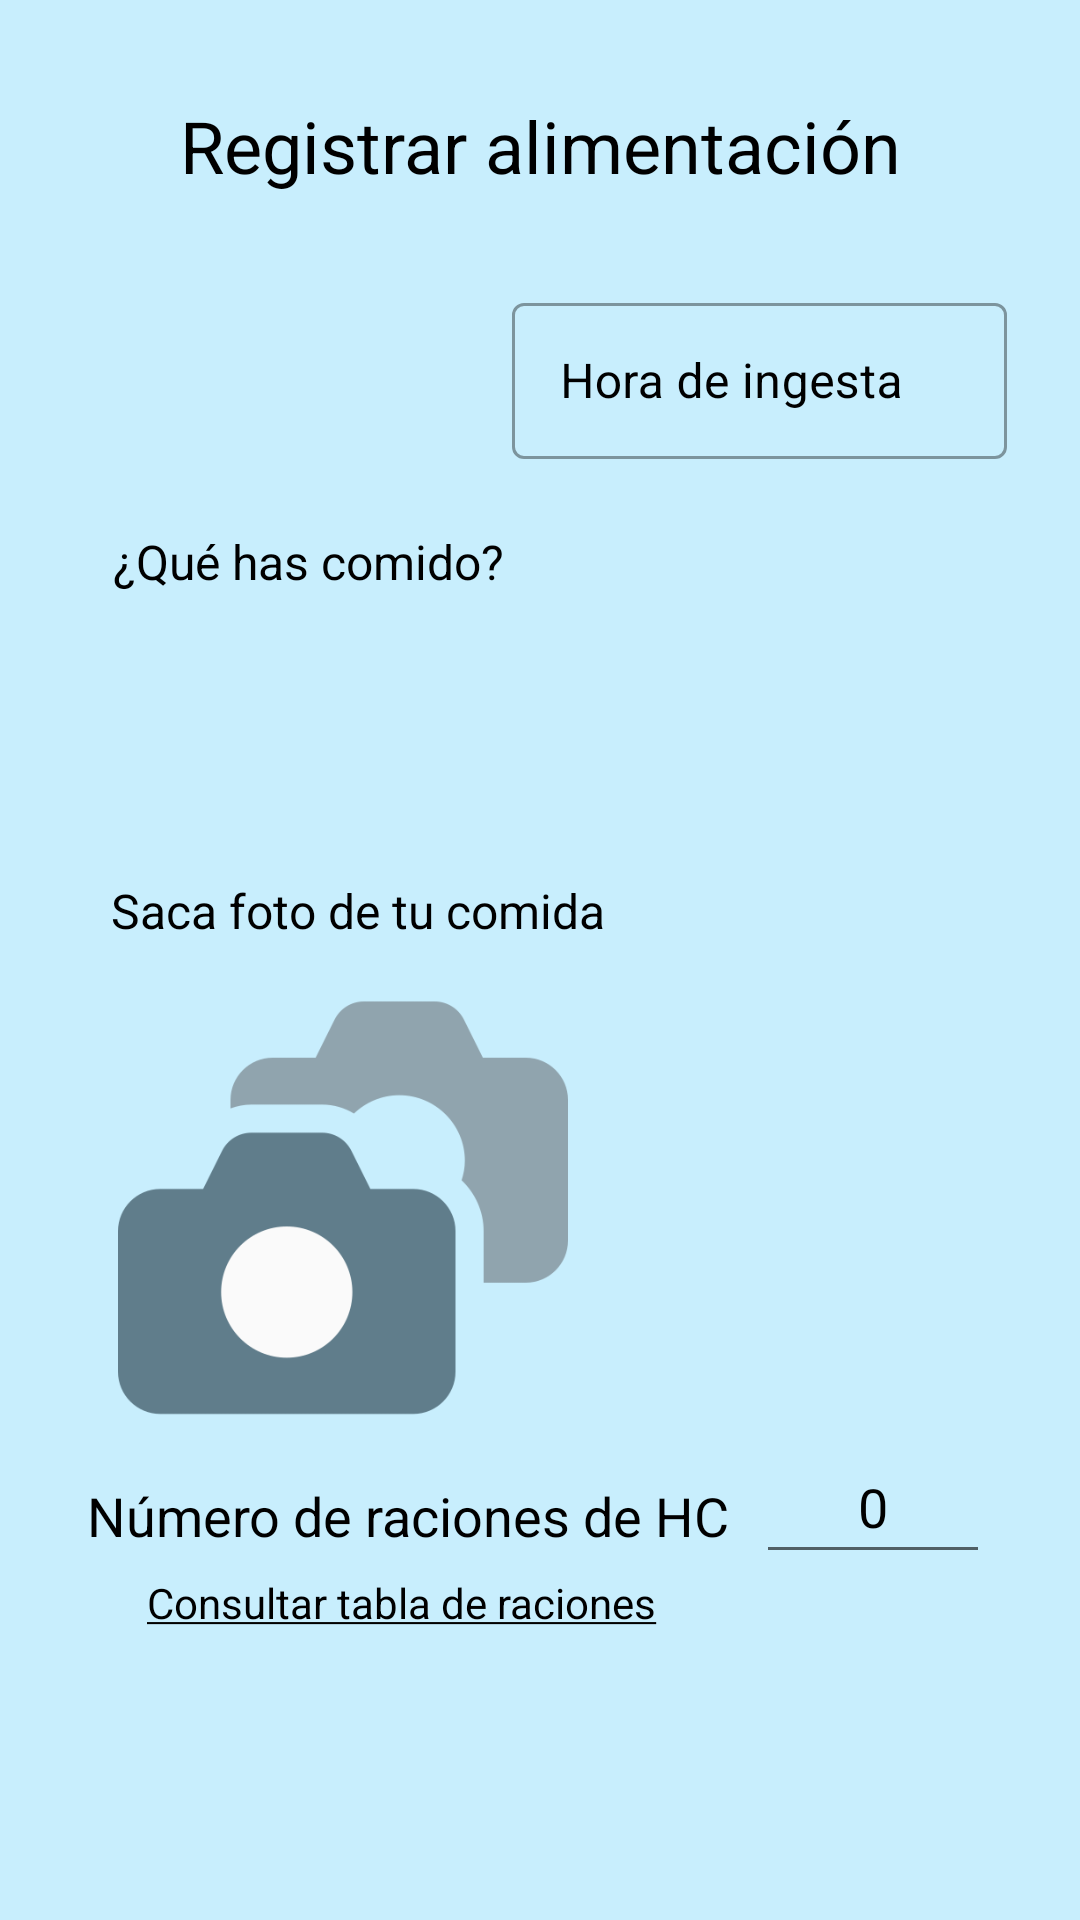

Layout XML and referenced resources for this Android screen:
<!-- AndroidManifest.xml: application theme Theme.DiabeticLog -->
<!-- res/layout/activity_feeding.xml -->
<?xml version="1.0" encoding="utf-8"?>
<androidx.constraintlayout.widget.ConstraintLayout xmlns:android="http://schemas.android.com/apk/res/android"
    xmlns:app="http://schemas.android.com/apk/res-auto"
    xmlns:tools="http://schemas.android.com/tools"
    android:layout_width="match_parent"
    android:layout_height="match_parent"
    android:background="#C8EEFD"
    tools:context=".vista.Feeding">


    <com.google.android.material.textfield.TextInputLayout
        android:id="@+id/InputHora"
        style="@style/Widget.MaterialComponents.TextInputLayout.OutlinedBox"
        android:layout_width="165dp"
        android:layout_height="63dp"
        android:hint="@string/hora_de_ingesta"
        android:textColorHint="#000000"
        app:layout_constraintBottom_toBottomOf="parent"
        app:layout_constraintEnd_toEndOf="parent"
        app:layout_constraintHorizontal_bias="0.875"
        app:layout_constraintStart_toStartOf="parent"
        app:layout_constraintTop_toTopOf="parent"
        app:layout_constraintVertical_bias="0.166">

        <com.google.android.material.textfield.TextInputEditText
            android:id="@+id/muestraHoraIngesta"
            android:layout_width="match_parent"
            android:layout_height="52dp"
            android:clickable="true"
            android:focusable="false"
            android:inputType="time"
            android:textColor="#000000"
            android:textSize="16sp" />
    </com.google.android.material.textfield.TextInputLayout>

    <TextView
        android:id="@+id/textView12"
        android:layout_width="259dp"
        android:layout_height="41dp"
        android:gravity="center"
        android:text="@string/registrar_alimentaci_n"
        android:textColor="#000000"
        android:textSize="24sp"
        app:layout_constraintBottom_toBottomOf="parent"
        app:layout_constraintEnd_toEndOf="parent"
        app:layout_constraintStart_toStartOf="parent"
        app:layout_constraintTop_toTopOf="parent"
        app:layout_constraintVertical_bias="0.047" />

    <TextView
        android:id="@+id/mostrarFecha"
        style="@style/Widget.MaterialComponents.TextInputLayout.OutlinedBox"
        android:layout_width="163dp"
        android:layout_height="52dp"
        android:gravity="center"
        android:textColor="#000000"
        android:textColorHint="#000000"
        android:textSize="18sp"
        app:boxBackgroundColor="#FFFFFF"
        app:hintTextColor="#0984E6"
        app:layout_constraintBottom_toBottomOf="parent"
        app:layout_constraintEnd_toEndOf="parent"
        app:layout_constraintHorizontal_bias="0.112"
        app:layout_constraintStart_toStartOf="parent"
        app:layout_constraintTop_toTopOf="parent"
        app:layout_constraintVertical_bias="0.166" />

    <TextView
        android:id="@+id/textView20"
        android:layout_width="232dp"
        android:layout_height="30dp"
        android:gravity="center"
        android:text="@string/n_mero_de_raciones_de_hc"
        android:textColor="#000000"
        android:textSize="18sp"
        app:layout_constraintBottom_toBottomOf="parent"
        app:layout_constraintEnd_toEndOf="parent"
        app:layout_constraintHorizontal_bias="0.156"
        app:layout_constraintStart_toStartOf="parent"
        app:layout_constraintTop_toTopOf="parent"
        app:layout_constraintVertical_bias="0.804" />

    <EditText
        android:id="@+id/muestraRaciones"
        android:layout_width="78dp"
        android:layout_height="48dp"
        android:ems="10"
        android:gravity="center"
        android:hint="@string/cero"
        android:inputType="number"
        android:textColor="#000000"
        android:textColorHint="#000000"
        app:layout_constraintBottom_toBottomOf="parent"
        app:layout_constraintEnd_toEndOf="parent"
        app:layout_constraintHorizontal_bias="0.0"
        app:layout_constraintStart_toEndOf="@+id/textView20"
        app:layout_constraintTop_toTopOf="parent"
        app:layout_constraintVertical_bias="0.805" />

    <TextView
        android:id="@+id/textView22"
        android:layout_width="wrap_content"
        android:layout_height="31dp"
        android:gravity="center"
        android:text="@string/qu_has_comido"
        android:textColor="#000000"
        android:textSize="16sp"
        app:layout_constraintBottom_toBottomOf="parent"
        app:layout_constraintEnd_toEndOf="parent"
        app:layout_constraintHorizontal_bias="0.164"
        app:layout_constraintStart_toStartOf="parent"
        app:layout_constraintTop_toTopOf="parent"
        app:layout_constraintVertical_bias="0.282" />

    <TextView
        android:id="@+id/textView23"
        android:layout_width="wrap_content"
        android:layout_height="31dp"
        android:gravity="center"
        android:text="@string/saca_foto_de_tu_comida"
        android:textColor="#000000"
        android:textSize="16sp"
        app:layout_constraintBottom_toBottomOf="parent"
        app:layout_constraintEnd_toEndOf="parent"
        app:layout_constraintHorizontal_bias="0.188"
        app:layout_constraintStart_toStartOf="parent"
        app:layout_constraintTop_toTopOf="parent"
        app:layout_constraintVertical_bias="0.473" />

    <TextView
        android:id="@+id/consultarTabla"
        android:layout_width="wrap_content"
        android:layout_height="20dp"
        android:text="@string/consultar_tabla_de_raciones"
        android:textAllCaps="false"
        android:textColor="#000000"
        android:textSize="14sp"
        app:layout_constraintBottom_toBottomOf="parent"
        app:layout_constraintEnd_toEndOf="parent"
        app:layout_constraintHorizontal_bias="0.258"
        app:layout_constraintStart_toStartOf="parent"
        app:layout_constraintTop_toBottomOf="@+id/textView20"
        app:layout_constraintVertical_bias="0.043" />

    <EditText
        android:id="@+id/textoAlimento"
        android:layout_width="280dp"
        android:layout_height="39dp"
        android:background="@drawable/color_borde"
        android:ems="10"
        android:inputType="textPersonName"
        android:textColor="#000000"
        app:layout_constraintBottom_toBottomOf="parent"
        app:layout_constraintEnd_toEndOf="parent"
        app:layout_constraintHorizontal_bias="0.37"
        app:layout_constraintStart_toStartOf="parent"
        app:layout_constraintTop_toBottomOf="@+id/textView22"
        app:layout_constraintVertical_bias="0.044" />

    <ImageButton
        android:id="@+id/anadirFotos"
        android:layout_width="30dp"
        android:layout_height="30dp"
        android:background="@drawable/camara"
        app:layout_constraintBottom_toBottomOf="parent"
        app:layout_constraintEnd_toEndOf="parent"
        app:layout_constraintHorizontal_bias="0.119"
        app:layout_constraintStart_toEndOf="@+id/textView23"
        app:layout_constraintTop_toTopOf="parent"
        app:layout_constraintVertical_bias="0.473" />

    <ImageView
        android:id="@+id/fotoComida"
        android:layout_width="150dp"
        android:layout_height="150dp"
        app:layout_constraintBottom_toBottomOf="parent"
        app:layout_constraintEnd_toEndOf="parent"
        app:layout_constraintHorizontal_bias="0.187"
        app:layout_constraintStart_toStartOf="parent"
        app:layout_constraintTop_toBottomOf="@+id/textView23"
        app:layout_constraintVertical_bias="0.051"
        app:srcCompat="@drawable/multiple" />

</androidx.constraintlayout.widget.ConstraintLayout>
<!-- resources referenced by this layout -->
<resources>
  <!-- drawable multiple: png bitmap (drawable, 14912 bytes) -->
  <string name="cero">0</string>
  <string name="consultar_tabla_de_raciones"><u>Consultar tabla de raciones</u></string>
  <string name="hora_de_ingesta">Hora de ingesta</string>
  <string name="n_mero_de_raciones_de_hc">Número de raciones de HC</string>
  <string name="qu_has_comido">¿Qué has comido?</string>
  <string name="registrar_alimentaci_n">Registrar alimentación</string>
  <string name="saca_foto_de_tu_comida">Saca foto de tu comida</string>
  <style name="Theme.DiabeticLog" parent="Theme.MaterialComponents.DayNight.DarkActionBar">
          
          <item name="colorPrimary">@color/blue_500</item>
          <item name="colorPrimaryVariant">@color/black</item>
          <item name="colorOnPrimary">@color/white</item>
          
          <item name="colorSecondary">@color/teal_200</item>
          <item name="colorSecondaryVariant">@color/teal_700</item>
          <item name="colorOnSecondary">@color/black</item>
          
          <item name="android:statusBarColor" tools:targetApi="l">?attr/colorPrimaryVariant</item>
          
      </style>
  <color name="blue_500">#0984E6</color>
  <color name="black">#FF000000</color>
  <color name="white">#FFFFFFFF</color>
  <color name="teal_200">#FF03DAC5</color>
  <color name="teal_700">#FF018786</color>
</resources>
